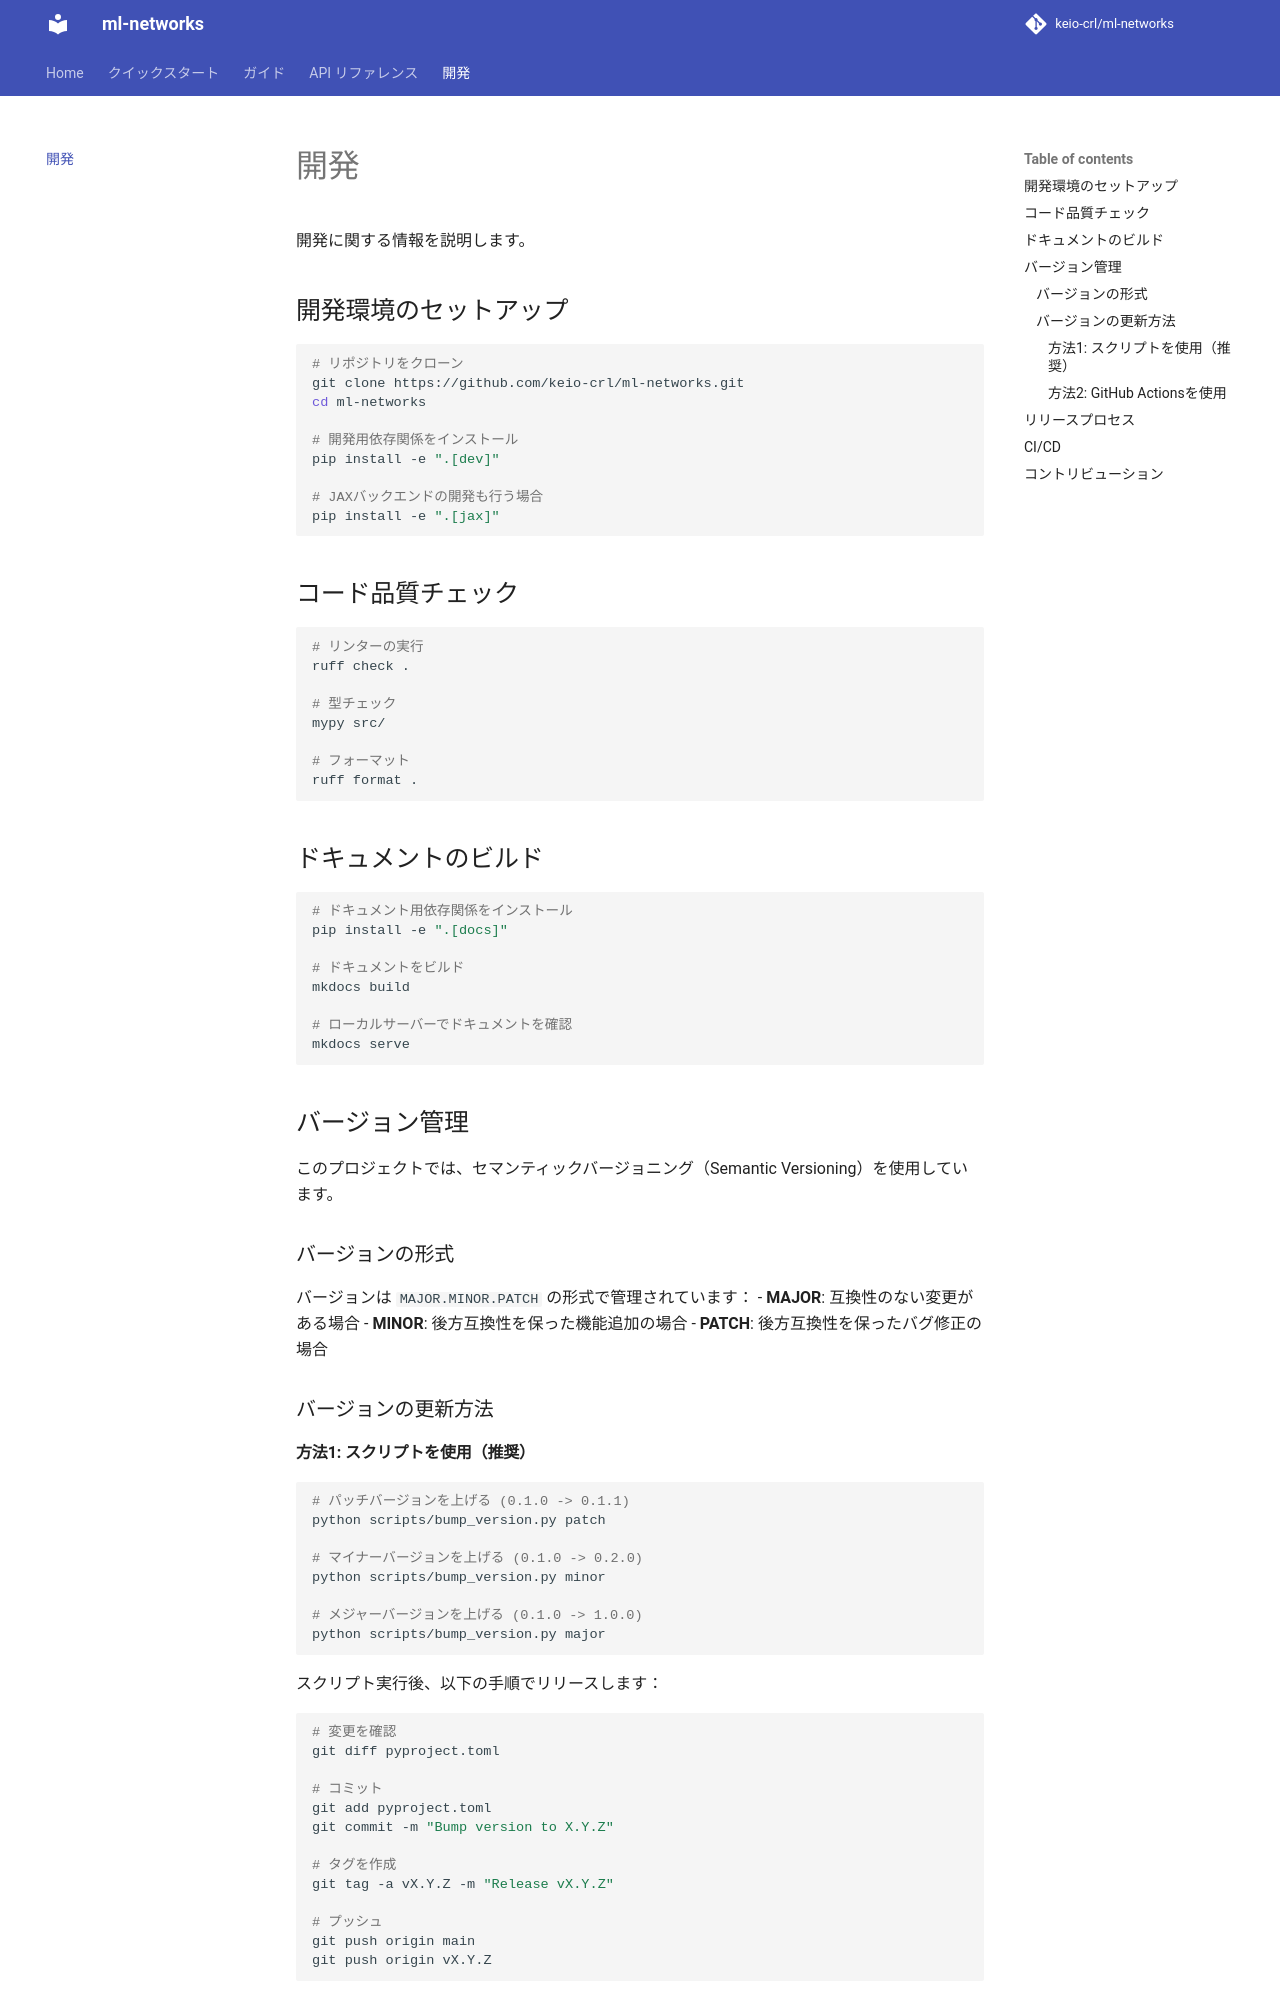

repository: keio-crl/ml-networks · page: development/index.html · generator: mkdocs

# 開発

開発に関する情報を説明します。

## 開発環境のセットアップ

```bash
# リポジトリをクローン
git clone https://github.com/keio-crl/ml-networks.git
cd ml-networks

# 開発用依存関係をインストール
pip install -e ".[dev]"

# JAXバックエンドの開発も行う場合
pip install -e ".[jax]"
```

## コード品質チェック

```bash
# リンターの実行
ruff check .

# 型チェック
mypy src/

# フォーマット
ruff format .
```

## ドキュメントのビルド

```bash
# ドキュメント用依存関係をインストール
pip install -e ".[docs]"

# ドキュメントをビルド
mkdocs build

# ローカルサーバーでドキュメントを確認
mkdocs serve
```

## バージョン管理

このプロジェクトでは、セマンティックバージョニング（Semantic Versioning）を使用しています。

### バージョンの形式

バージョンは `MAJOR.MINOR.PATCH` の形式で管理されています：
- **MAJOR**: 互換性のない変更がある場合
- **MINOR**: 後方互換性を保った機能追加の場合
- **PATCH**: 後方互換性を保ったバグ修正の場合

### バージョンの更新方法
